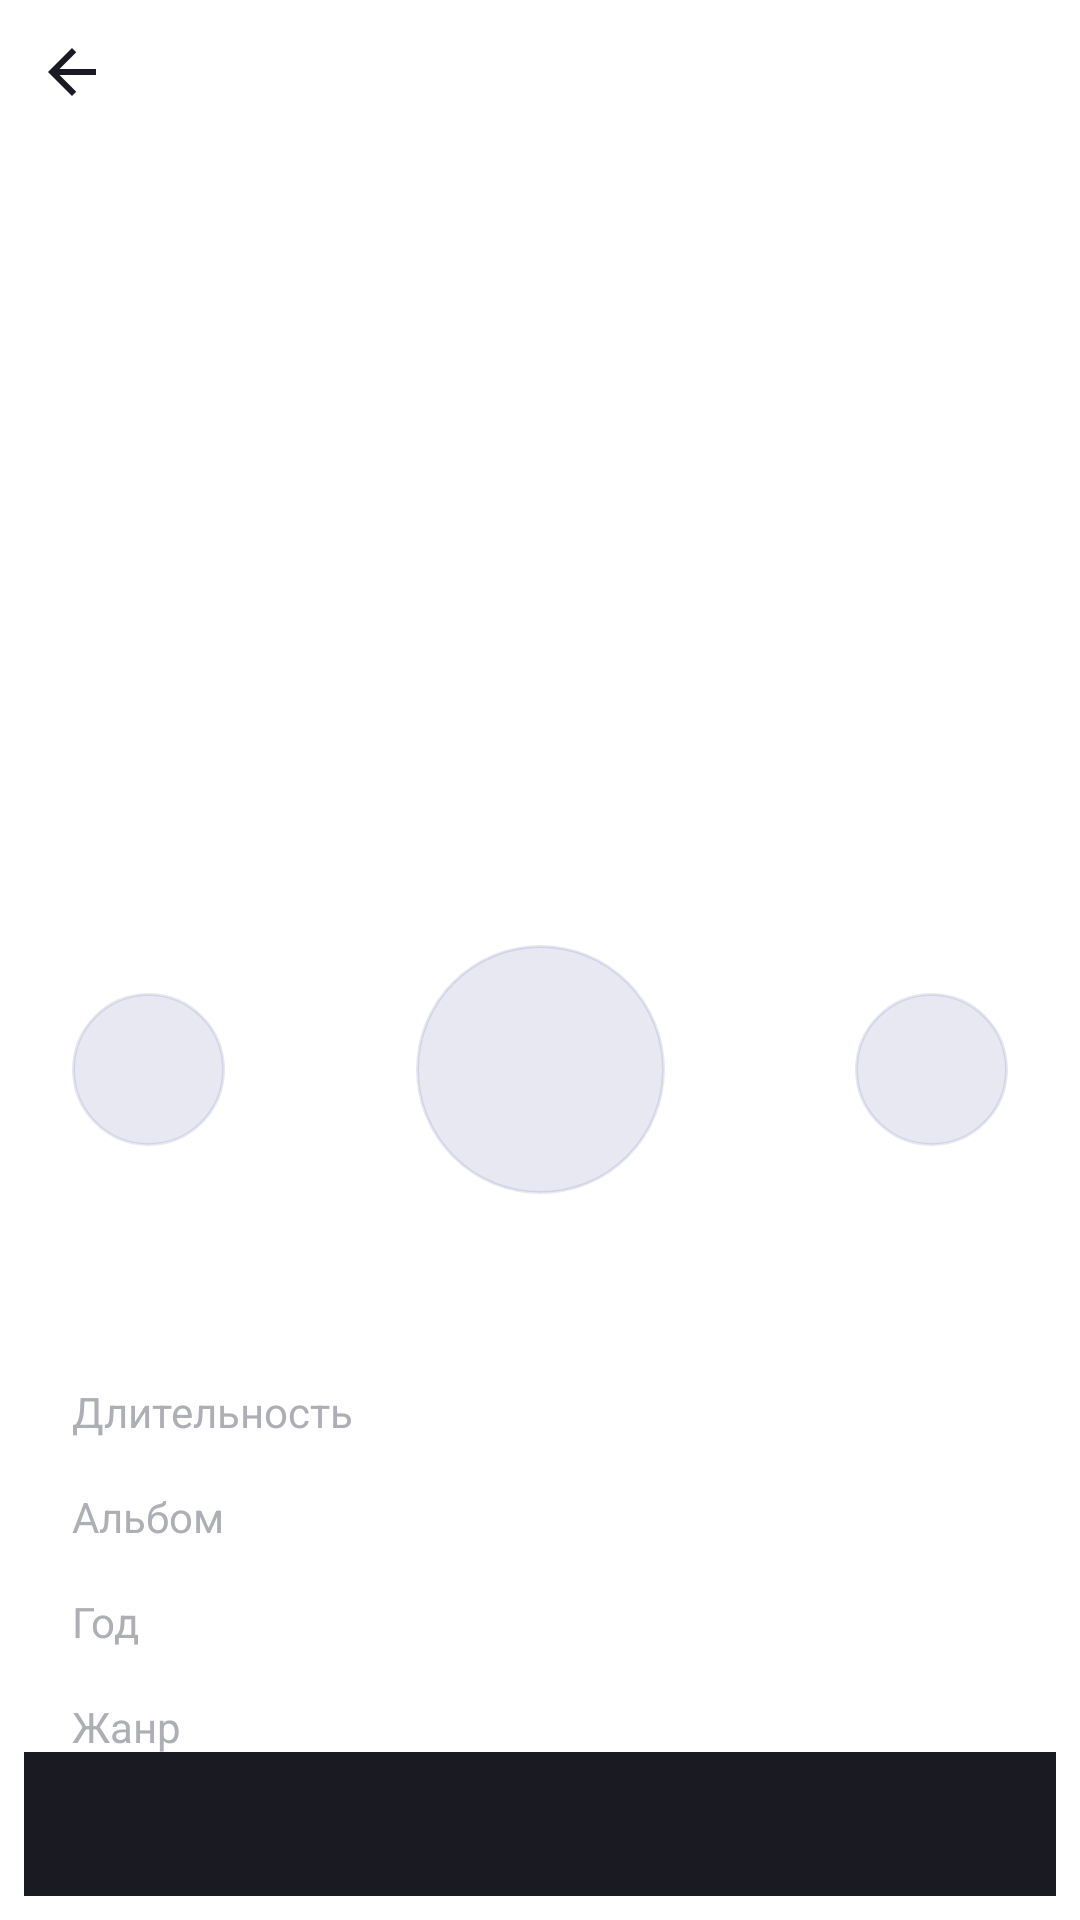

Write the Android layout XML for this screen, with the resource values it uses.
<!-- AndroidManifest.xml: application theme Theme.MaterialComponents.Light.NoActionBar -->
<!-- res/layout/fragment_player.xml -->
<?xml version="1.0" encoding="utf-8"?>
<androidx.constraintlayout.widget.ConstraintLayout xmlns:android="http://schemas.android.com/apk/res/android"
    xmlns:app="http://schemas.android.com/apk/res-auto"
    xmlns:tools="http://schemas.android.com/tools"
    android:id="@+id/main"
    style="@style/activity_background"
    android:layout_width="match_parent"
    android:layout_height="match_parent"
    tools:context=".ui.player.fragment.PlayerFragment">

    <ImageView
        android:id="@+id/return_to_previous"
        android:layout_width="@dimen/dimen48dp"
        android:layout_height="@dimen/dimen48dp"
        android:clickable="true"
        android:padding="@dimen/dimen12dp"
        android:src="@drawable/return_svg"
        app:layout_constraintStart_toStartOf="parent"
        app:layout_constraintTop_toTopOf="parent" />

    <androidx.constraintlayout.widget.Guideline
        android:id="@+id/left_guideline"
        android:layout_width="wrap_content"
        android:layout_height="wrap_content"
        android:orientation="vertical"
        app:layout_constraintGuide_begin="@dimen/dimen24dp" />

    <androidx.constraintlayout.widget.Guideline
        android:id="@+id/right_guideline"
        android:layout_width="wrap_content"
        android:layout_height="wrap_content"
        android:orientation="vertical"
        app:layout_constraintGuide_end="@dimen/dimen24dp" />


    <ImageView
        android:id="@+id/placeholder_image_view"
        android:layout_width="0dp"
        android:layout_height="0dp"
        android:layout_marginBottom="@dimen/dimen24dp"
        android:layout_marginTop="@dimen/dimen82dp"
        android:scaleType="centerCrop"
        app:layout_constraintBottom_toTopOf="@+id/track_name_text_view"
        app:layout_constraintDimensionRatio="WH, 1:1"
        app:layout_constraintEnd_toEndOf="@id/right_guideline"
        app:layout_constraintStart_toStartOf="@+id/left_guideline"
        app:layout_constraintTop_toTopOf="parent"
        tools:src="@drawable/placeholder" />

    <TextView
        android:id="@+id/track_name_text_view"
        style="@style/track_item_name"
        android:layout_width="wrap_content"
        android:layout_height="wrap_content"
        android:layout_marginBottom="@dimen/dimen12dp"
        android:textSize="@dimen/dimen22sp"
        app:layout_constraintBottom_toTopOf="@+id/track_item_artist_text_view"
        app:layout_constraintStart_toStartOf="@+id/left_guideline"
        tools:text="Yesterday (Remastered 2009)" />

    <TextView
        android:id="@+id/track_item_artist_text_view"
        style="@style/app_black_to_white"
        android:layout_width="wrap_content"
        android:layout_height="wrap_content"
        android:layout_marginBottom="@dimen/dimen12dp"
        android:textSize="@dimen/dimen14sp"
        app:layout_constraintBottom_toTopOf="@+id/pause_start_button"
        app:layout_constraintStart_toStartOf="@+id/left_guideline"
        tools:text="The Beatles" />

    <ImageButton
        android:id="@+id/hz_chto_za_button"
        style="@style/button_player_activity"
        android:layout_width="51dp"
        android:layout_height="51dp"
        android:layout_marginBottom="@dimen/dimen28dp"
        android:background="@drawable/round_button"
        android:src="@drawable/ya_hz_chto_eto_za_button"
        app:layout_constraintBottom_toTopOf="@+id/track_timer_text_view"
        app:layout_constraintStart_toStartOf="@+id/left_guideline" />

    <ImageButton
        android:id="@+id/add_to_playlist_button"
        style="@style/button_player_activity"
        android:layout_width="51dp"
        android:layout_height="51dp"
        android:layout_marginBottom="@dimen/dimen28dp"
        android:background="@drawable/round_button"
        android:src="@drawable/heart"
        app:layout_constraintBottom_toTopOf="@+id/track_timer_text_view"
        app:layout_constraintEnd_toStartOf="@+id/right_guideline" />

    <ImageButton
        android:id="@+id/pause_start_button"
        android:layout_width="83dp"
        android:layout_height="83dp"
        android:layout_marginBottom="@dimen/dimen12dp"
        android:background="@drawable/round_button"
        app:layout_constraintBottom_toTopOf="@+id/track_timer_text_view"
        app:layout_constraintEnd_toStartOf="@+id/add_to_playlist_button"
        app:layout_constraintStart_toEndOf="@+id/hz_chto_za_button" />

    <TextView
        android:id="@+id/track_timer_text_view"
        style="@style/app_black_to_white"
        android:layout_width="wrap_content"
        android:layout_height="wrap_content"
        android:layout_marginBottom="@dimen/dimen32dp"
        android:fontFamily="@font/ys_display_medium"
        android:textSize="@dimen/dimen14sp"
        app:layout_constraintBottom_toTopOf="@+id/track_duration_title_text_view"
        app:layout_constraintEnd_toStartOf="@+id/right_guideline"
        app:layout_constraintStart_toStartOf="@+id/left_guideline"
        tools:text="0:29" />

    <TextView
        android:id="@+id/track_duration_title_text_view"
        android:layout_width="wrap_content"
        android:layout_height="wrap_content"
        android:layout_marginBottom="@dimen/dimen16dp"
        app:layout_goneMarginBottom="@dimen/dimen16dp"
        android:text="@string/duration"
        android:textColor="@color/yp_text_gray"
        android:textSize="@dimen/dimen14sp"
        app:layout_constraintBottom_toTopOf="@+id/track_album_title_text_view"
        app:layout_constraintStart_toStartOf="@+id/left_guideline" />

    <TextView
        android:id="@+id/track_duration_text_view"
        style="@style/app_black_to_white"
        android:layout_width="wrap_content"
        android:layout_height="wrap_content"
        app:layout_goneMarginBottom="@dimen/dimen16dp"
        android:layout_marginBottom="@dimen/dimen16dp"
        android:textSize="@dimen/dimen14sp"
        app:layout_constraintBottom_toTopOf="@+id/track_album_text_view"
        app:layout_constraintEnd_toStartOf="@+id/right_guideline"
        tools:text="4:55" />


    <TextView
        android:id="@+id/track_album_title_text_view"
        android:layout_width="wrap_content"
        android:layout_height="wrap_content"
        android:layout_marginBottom="@dimen/dimen16dp"
        android:text="@string/album"
        android:textColor="@color/yp_text_gray"
        android:textSize="@dimen/dimen14sp"
        app:layout_constraintBottom_toTopOf="@+id/track_year_title_text_view"
        app:layout_constraintStart_toStartOf="@+id/left_guideline"
        tools:visibility="gone"/>

    <TextView
        android:id="@+id/track_album_text_view"
        style="@style/app_black_to_white"
        android:layout_width="wrap_content"
        android:layout_height="wrap_content"
        android:layout_marginBottom="@dimen/dimen16dp"
        android:textSize="@dimen/dimen14sp"
        android:maxLines="1"
        android:maxWidth="@dimen/dimen120dp"
        android:textAlignment="textEnd"
        app:layout_constraintBottom_toTopOf="@+id/track_year_text_view"
        app:layout_constraintEnd_toStartOf="@+id/right_guideline"
        tools:text="Yesterday (Remastered 2009)"
        tools:visibility="gone"/>

    <TextView
        android:id="@+id/track_year_title_text_view"
        android:layout_width="wrap_content"
        android:layout_height="wrap_content"
        android:layout_marginBottom="@dimen/dimen16dp"
        android:text="@string/year"
        android:textColor="@color/yp_text_gray"
        android:textSize="@dimen/dimen14sp"
        app:layout_constraintBottom_toTopOf="@+id/track_genre_title_text_view"
        app:layout_constraintStart_toStartOf="@+id/left_guideline" />

    <TextView
        android:id="@+id/track_year_text_view"
        style="@style/app_black_to_white"
        android:layout_width="wrap_content"
        android:layout_height="wrap_content"
        android:layout_marginBottom="@dimen/dimen16dp"
        android:textSize="@dimen/dimen14sp"
        app:layout_constraintBottom_toTopOf="@+id/track_genre_text_view"
        app:layout_constraintEnd_toStartOf="@+id/right_guideline"
        tools:text="1954" />

    <TextView
        android:id="@+id/track_genre_title_text_view"
        android:layout_width="wrap_content"
        android:layout_height="wrap_content"
        android:layout_marginBottom="@dimen/dimen16dp"
        android:text="@string/genre"
        android:textColor="@color/yp_text_gray"
        android:textSize="@dimen/dimen14sp"
        app:layout_constraintBottom_toTopOf="@+id/track_country_title_text_view"
        app:layout_constraintStart_toStartOf="@+id/left_guideline" />

    <TextView
        android:id="@+id/track_genre_text_view"
        style="@style/app_black_to_white"
        android:layout_width="wrap_content"
        android:layout_height="wrap_content"
        android:layout_marginBottom="@dimen/dimen16dp"
        android:textSize="@dimen/dimen14sp"
        android:maxLines="1"
        app:layout_constraintBottom_toTopOf="@+id/track_country_text_view"
        app:layout_constraintEnd_toStartOf="@+id/right_guideline"
        tools:text="Rock" />

    <TextView
        android:id="@+id/track_country_title_text_view"
        android:layout_width="wrap_content"
        android:layout_height="wrap_content"
        android:layout_marginBottom="@dimen/dimen20dp"
        android:text="@string/country"
        android:textColor="@color/yp_text_gray"
        android:textSize="@dimen/dimen14sp"
        app:layout_constraintBottom_toBottomOf="parent"
        app:layout_constraintStart_toStartOf="@+id/left_guideline" />

    <TextView
        android:id="@+id/track_country_text_view"
        style="@style/app_black_to_white"
        android:layout_width="wrap_content"
        android:layout_height="wrap_content"
        android:layout_marginBottom="@dimen/dimen20dp"
        android:textSize="@dimen/dimen14sp"
        android:maxLines="1"
        app:layout_constraintBottom_toBottomOf="parent"
        app:layout_constraintEnd_toStartOf="@+id/right_guideline"
        tools:text="Великобритания" />

    <TextView
        android:id="@+id/playlist_is_created_text_view"
        android:layout_width="match_parent"
        android:layout_height="@dimen/dimen48dp"
        android:layout_margin="@dimen/dimen8dp"
        android:background="@color/yp_black"
        android:gravity="center"
        android:textColor="@color/yp_white"
        android:textSize="@dimen/dimen16sp"
        app:layout_constraintBottom_toBottomOf="parent"
        tools:text="Плейлист «BeSt SoNg EvEr!» создан"
        tools:visibility="gone" />
</androidx.constraintlayout.widget.ConstraintLayout>
<!-- resources referenced by this layout -->
<resources>
  <color name="yp_black">#1A1B22</color>
  <color name="yp_text_gray">#AEAFB4</color>
  <color name="yp_white">#FFFFFFFF</color>
  <dimen name="dimen120dp">120dp</dimen>
  <dimen name="dimen12dp">12dp</dimen>
  <dimen name="dimen14sp">14sp</dimen>
  <dimen name="dimen16dp">16dp</dimen>
  <dimen name="dimen16sp">16sp</dimen>
  <dimen name="dimen20dp">20dp</dimen>
  <dimen name="dimen22sp">22sp</dimen>
  <dimen name="dimen24dp">24dp</dimen>
  <dimen name="dimen28dp">28dp</dimen>
  <dimen name="dimen32dp">32dp</dimen>
  <dimen name="dimen48dp">48dp</dimen>
  <dimen name="dimen82dp">82dp</dimen>
  <dimen name="dimen8dp">8dp</dimen>
  <!-- drawable return_svg (drawable) -->
  <vector xmlns:android="http://schemas.android.com/apk/res/android"
      android:width="24dp"
      android:height="24dp"
      android:viewportWidth="24"
      android:viewportHeight="24">
    <group>
      <clip-path
          android:pathData="M0,0h24v24h-24z"/>
      <path
          android:pathData="M20,11H7.83L13.42,5.41L12,4L4,12L12,20L13.41,18.59L7.83,13H20V11Z"
          android:fillColor="@color/svgColor"/>
    </group>
  </vector>
  <!-- drawable round_button (drawable) -->
  <?xml version="1.0" encoding="utf-8"?>
  <shape
      xmlns:android="http://schemas.android.com/apk/res/android"
      android:shape="oval">
  
      <solid android:color="@color/yp_background"/>
  
      <stroke
          android:width="1dp"
          android:color="@color/yp_background"/>
  </shape>
  <string name="album">Альбом</string>
  <string name="country">Страна</string>
  <string name="duration">Длительность</string>
  <string name="genre">Жанр</string>
  <string name="year">Год</string>
  <style name="activity_background">
          <item name="android:background">@color/yp_black</item>
      </style>
  <style name="app_black_to_white">
          <item name="android:textColor">@color/yp_white</item>
      </style>
  <style name="track_item_name">
          <item name="android:fontFamily">@font/ys_display_regular</item>
          <item name="android:textSize">16sp</item>
          <item name="android:lineHeight">18.75dp</item>
          <item name="android:textColor">@color/yp_black</item>
      </style>
  <color name="svgColor">#1A1B22</color>
  <color name="yp_background">#1A1B2280</color>
</resources>
